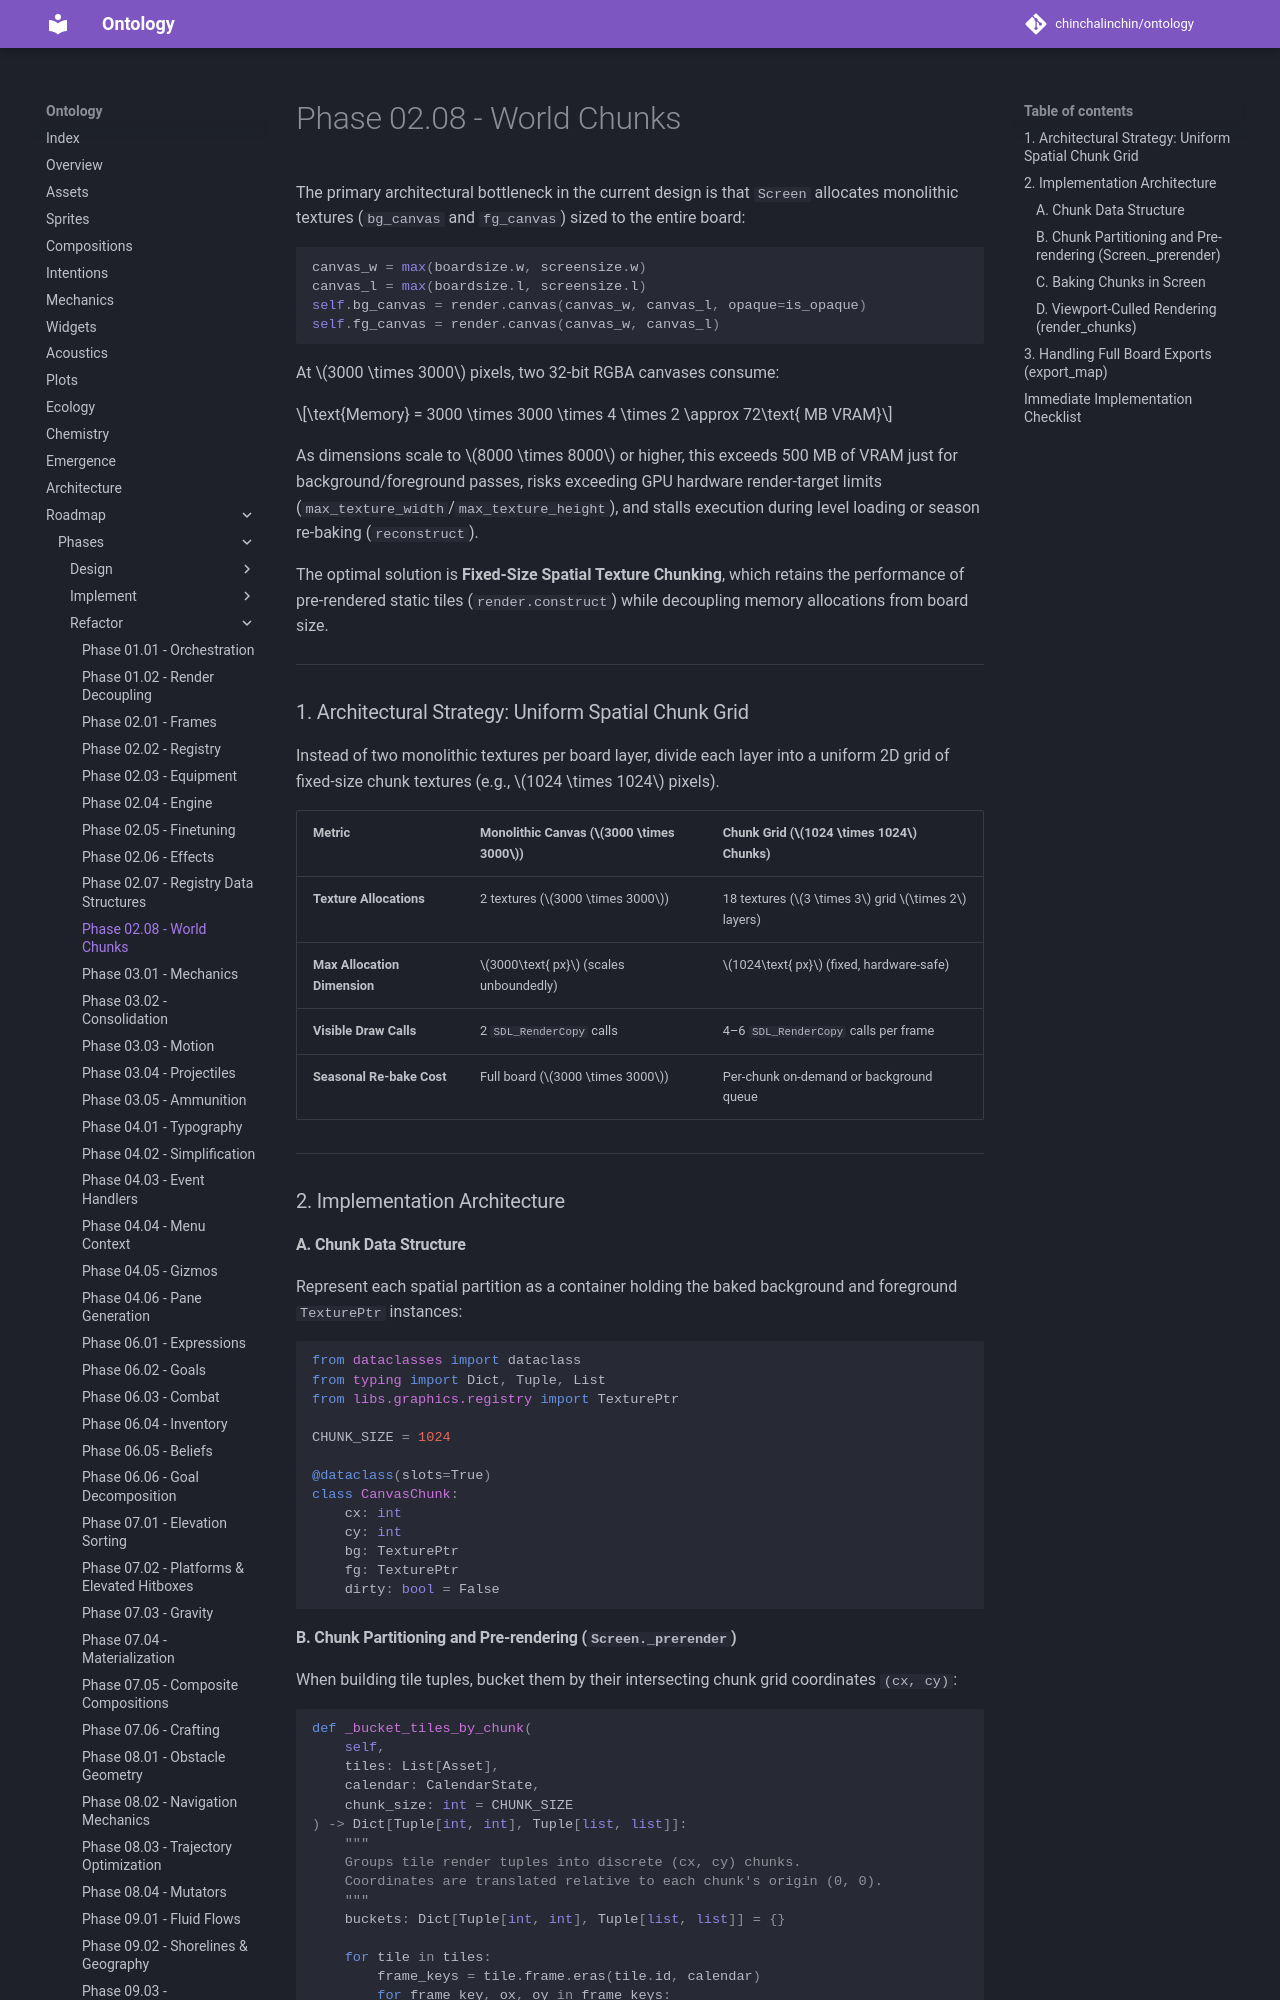

repository: chinchalinchin/ontology · page: board/phases/refactor/refactor-02-08/index.html · generator: mkdocs

The primary architectural bottleneck in the current design is that `Screen` allocates monolithic textures (`bg_canvas` and `fg_canvas`) sized to the entire board:

```python
canvas_w = max(boardsize.w, screensize.w)
canvas_l = max(boardsize.l, screensize.l)
self.bg_canvas = render.canvas(canvas_w, canvas_l, opaque=is_opaque)
self.fg_canvas = render.canvas(canvas_w, canvas_l)

```

At $3000 \times 3000$ pixels, two 32-bit RGBA canvases consume:

$$\text{Memory} = 3000 \times 3000 \times 4 \times 2 \approx 72\text{ MB VRAM}$$

As dimensions scale to $8000 \times 8000$ or higher, this exceeds 500 MB of VRAM just for background/foreground passes, risks exceeding GPU hardware render-target limits (`max_texture_width`/`max_texture_height`), and stalls execution during level loading or season re-baking (`reconstruct`).

The optimal solution is **Fixed-Size Spatial Texture Chunking**, which retains the performance of pre-rendered static tiles (`render.construct`) while decoupling memory allocations from board size.

---

### 1. Architectural Strategy: Uniform Spatial Chunk Grid

Instead of two monolithic textures per board layer, divide each layer into a uniform 2D grid of fixed-size chunk textures (e.g., $1024 \times 1024$ pixels).

| Metric | Monolithic Canvas ($3000 \times 3000$) | Chunk Grid ($1024 \times 1024$ Chunks) |
| --- | --- | --- |
| **Texture Allocations** | 2 textures ($3000 \times 3000$) | 18 textures ($3 \times 3$ grid $\times 2$ layers) |
| **Max Allocation Dimension** | $3000\text{ px}$ (scales unboundedly) | $1024\text{ px}$ (fixed, hardware-safe) |
| **Visible Draw Calls** | 2 `SDL_RenderCopy` calls | 4–6 `SDL_RenderCopy` calls per frame |
| **Seasonal Re-bake Cost** | Full board ($3000 \times 3000$) | Per-chunk on-demand or background queue |

---

### 2. Implementation Architecture

#### A. Chunk Data Structure

Represent each spatial partition as a container holding the baked background and foreground `TexturePtr` instances:

```python
from dataclasses import dataclass
from typing import Dict, Tuple, List
from libs.graphics.registry import TexturePtr

CHUNK_SIZE = 1024

@dataclass(slots=True)
class CanvasChunk:
    cx: int
    cy: int
    bg: TexturePtr
    fg: TexturePtr
    dirty: bool = False

```
